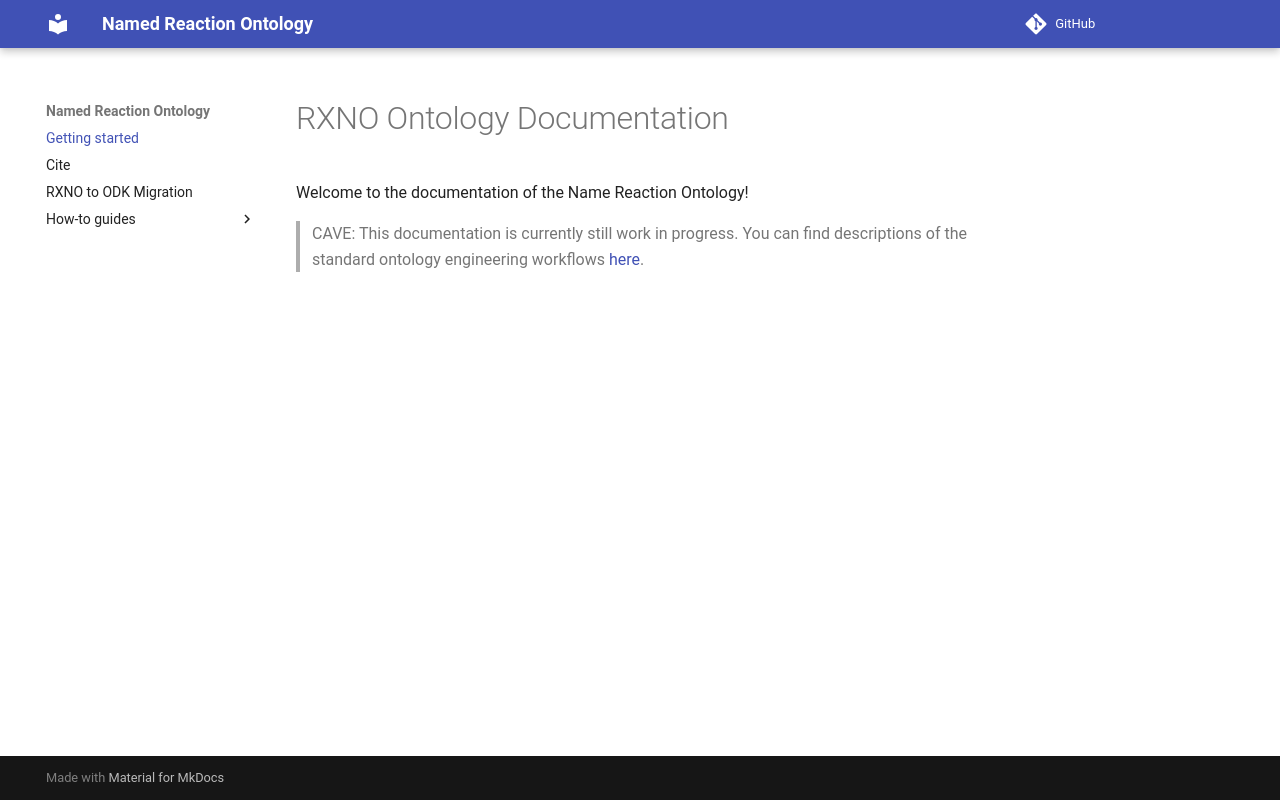

repository: rsc-ontology/rxno · page: index.html · generator: mkdocs

# RXNO Ontology Documentation

[//]: # "This file is meant to be edited by the ontology maintainer."

Welcome to the documentation of the Name Reaction Ontology!

>CAVE: This documentation is currently still work in progress.
You can find descriptions of the standard ontology engineering workflows [here](odk-workflows/index.md).
